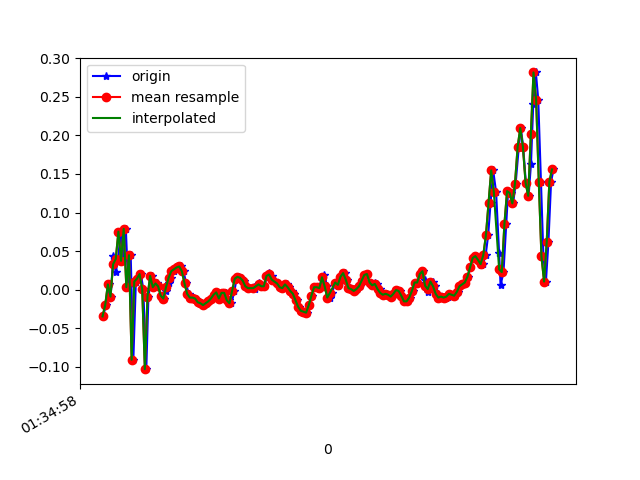

Source data for this figure (header and first rows):
1618191299022, 886962038303476, -0.03473855, 0.14607452, 0.01842295
1618191299048, 886962057341588, -0.02008, -0.1655, -0.0109
1618191299068, 886962076379684, 0.0068, 0.1839, 0.008649
1618191299081, 886962095417796, -0.009082, -0.1801, -0.002346
1618191299102, 886962114455908, 0.04345, 0.1668, -0.003568
1618191299119, 886962133463428, 0.02268, -0.229, 0.01842
1618191299138, 886962152498612, 0.03979, 0.1119, -0.01701
1618191299157, 886962171533780, 0.07522, -0.2766, 0.03431
1618191299177, 886962190568948, 0.03734, 0.01535, -0.02067
1618191299196, 886962209604116, 0.07888, -0.2925, 0.04041
1618191299215, 886962228639284, 0.003135, -0.1068, -0.02067
1618191299233, 886962247649012, 0.04467, -0.119, 0.03919
1618191299253, 886962266657748, -0.09094, -0.05185, -0.006012
1618191299272, 886962285691252, 0.01047, 0.1888, 0.01598
1618191299291, 886962304724756, 0.01413, -0.1349, 0.01842
1618191299310, 886962323758260, 0.02024, 0.2524, -0.01334
1618191299328, 886962342759124, 6.916197E-4, -0.273, 0.03797
1618191299351, 886962361790900, -0.1032, 0.1045, -0.02312
1618191299367, 886962380822708, -0.009082, 0.2047, 0.0172
1618191299391, 886962399854484, 0.0178, 0.2035, 0.01354
1618191299405, 886962418886292, 0.003135, 0.1143, -0.01701
1618191299430, 886962437918836, 0.008022, 0.02879, -0.01456
1618191299443, 886962456950644, 0.004357, -0.001755, -0.008455
1618191299462, 886962475982516, -0.00786, -0.002977, -0.01212
1618191299484, 886962495014324, -0.01153, 0.00191, -0.01212
1618191299500, 886962514046132, -0.001752, 6.886502E-4, -0.0109
1618191299519, 886962533077940, 0.008022, 0.00191, -0.01212
1618191299538, 886962552084212, 0.01535, -5.330797E-4, -0.0109
1618191299557, 886962571115060, 0.0239, 0.00191, -0.007233
1618191299576, 886962590145972, 0.02635, 0.003132, -0.00479
1618191299595, 886962609152116, 0.02879, 6.886502E-4, -0.003568
1618191299614, 886962628182964, 0.03001, 6.886502E-4, -0.001125
1618191299633, 886962647229044, 0.0239, -0.006642, -0.00479
1618191299652, 886962666260468, 0.008022, -0.009085, -0.008455
1618191299671, 886962685316596, -0.005417, -0.01397, -0.006012
1618191299691, 886962704347956, -0.0103, -0.01519, -0.001125
1618191299709, 886962723354612, -0.0103, -0.01764, 0.006206
1618191299728, 886962742413620, -0.01153, -0.01886, 0.01231
1618191299747, 886962761445044, -0.01641, -0.01519, 0.0172
1618191299766, 886962780451764, -0.01763, -0.01397, 0.0172
1618191299785, 886962799483252, -0.02008, -0.01397, 0.01476
1618191299804, 886962818514740, -0.01763, -0.01153, 0.01354
1618191299823, 886962837570932, -0.01519, -0.01031, 0.01231
1618191299842, 886962856616948, -0.01153, -0.009085, 0.008649
1618191299861, 886962875648820, -0.006639, -0.006642, 0.004984
1618191299880, 886962894680628, -0.002974, -5.330797E-4, 0.001319
1618191299899, 886962913712500, -0.004195, 6.886502E-4, 0.001319
1618191299918, 886962932744308, -0.01153, -0.001755, -0.001125
1618191299937, 886962951786228, -0.004195, -0.004198, 0.001319
1618191299957, 886962970818292, -0.004195, 6.886502E-4, -0.001125
1618191299975, 886962989850356, -0.01397, 6.886502E-4, -0.003568
1618191299995, 886963008882420, -0.01763, -0.001755, 9.7E-5
1618191300018, 886963027914484, -0.001752, 0.003132, 0.00254
1618191300033, 886963046949236, 0.01413, 0.006797, 0.001319
1618191300052, 886963065981428, 0.01657, 0.01168, 9.7E-5
1618191300071, 886963085013492, 0.01535, 0.01046, 0.001319
1618191300092, 886963104045684, 0.01169, 6.886502E-4, 0.003762
1618191300109, 886963123077748, 0.004357, -0.004198, 0.007427
1618191300130, 886963142109940, 0.001913, -0.002977, 0.004984
1618191300166, 886963161134324, 0.003135, -5.330797E-4, 0.00254
1618191300173, 886963180141556, 6.916197E-4, 6.886502E-4, -0.003568
... 119 more rows
